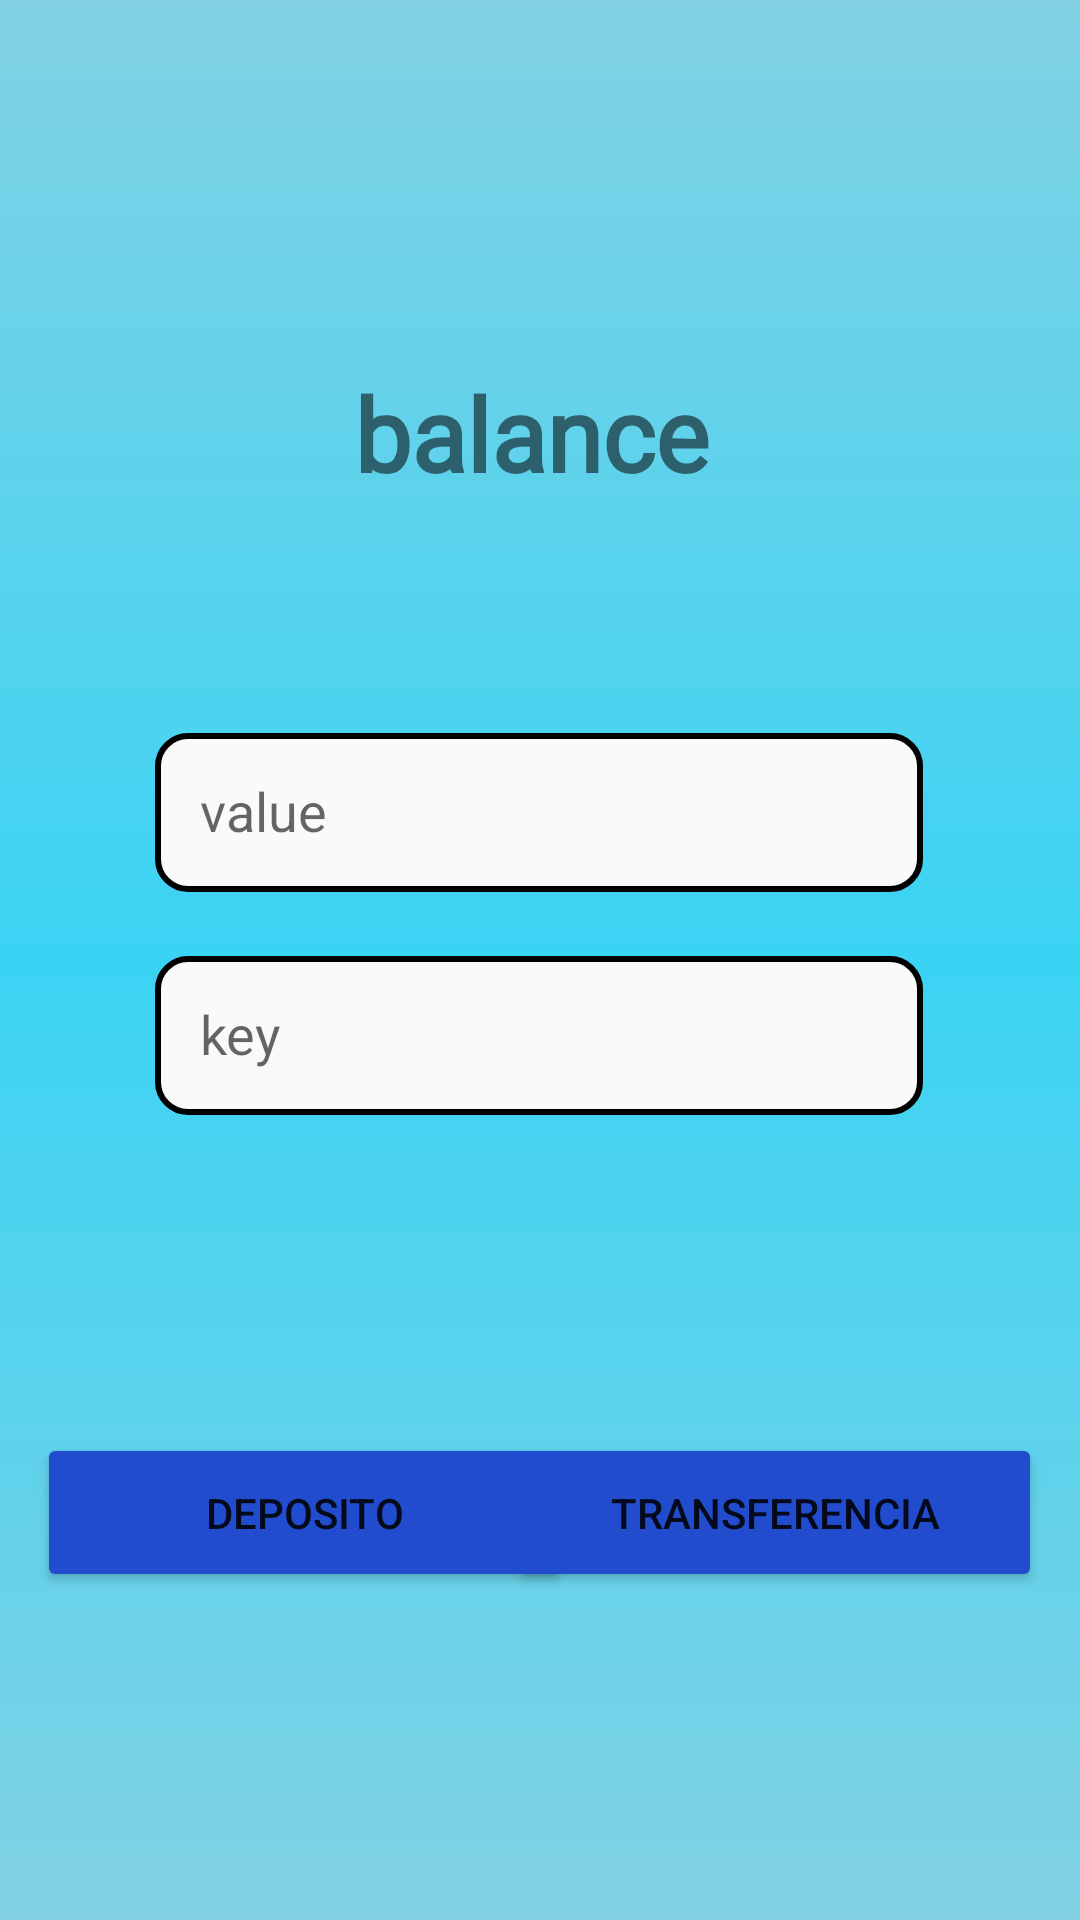

Reconstruct the res/layout file that produces this screen, plus the resources it refers to.
<!-- AndroidManifest.xml: application theme Theme.Prova -->
<!-- res/layout/activity_transfer.xml -->
<?xml version="1.0" encoding="utf-8"?>
<androidx.constraintlayout.widget.ConstraintLayout xmlns:android="http://schemas.android.com/apk/res/android"
    xmlns:app="http://schemas.android.com/apk/res-auto"
    xmlns:tools="http://schemas.android.com/tools"
    android:layout_width="match_parent"
    android:layout_height="match_parent"
    android:background="@drawable/background_gradient"
    tools:context=".activities.TransferActivity">

    <TextView
        android:id="@+id/balance"
        android:layout_width="123dp"
        android:layout_height="82dp"
        android:fontFamily="@font/roboto_thin"
        android:text="balance"
        android:textSize="34sp"
        android:textStyle="bold"
        app:layout_constraintBottom_toBottomOf="parent"
        app:layout_constraintEnd_toEndOf="parent"
        app:layout_constraintHorizontal_bias="0.498"
        app:layout_constraintStart_toStartOf="parent"
        app:layout_constraintTop_toTopOf="parent"
        app:layout_constraintVertical_bias="0.218" />

    <Button
        android:id="@+id/button_deposit"
        android:layout_width="178dp"
        android:layout_height="53dp"
        android:backgroundTint="#214cce"
        android:text="Deposito"
        app:layout_constraintBottom_toBottomOf="parent"
        app:layout_constraintEnd_toEndOf="parent"
        app:layout_constraintHorizontal_bias="0.068"
        app:layout_constraintStart_toStartOf="parent"
        app:layout_constraintTop_toTopOf="parent"
        app:layout_constraintVertical_bias="0.814" />

    <Button
        android:id="@+id/button_transfer"
        android:layout_width="178dp"
        android:layout_height="53dp"
        android:backgroundTint="#214cce"
        android:text="Transferencia"
        app:layout_constraintBottom_toBottomOf="parent"
        app:layout_constraintEnd_toEndOf="parent"
        app:layout_constraintHorizontal_bias="0.931"
        app:layout_constraintStart_toStartOf="parent"
        app:layout_constraintTop_toTopOf="parent"
        app:layout_constraintVertical_bias="0.814" />

    <EditText
        android:id="@+id/field_key"
        android:layout_width="256dp"
        android:layout_height="53dp"
        style="@style/radius"
        android:ems="10"
        android:hint="key"
        android:inputType="text"
        app:layout_constraintBottom_toBottomOf="parent"
        app:layout_constraintEnd_toEndOf="parent"
        app:layout_constraintHorizontal_bias="0.497"
        app:layout_constraintStart_toStartOf="parent"

        app:layout_constraintTop_toTopOf="parent"
        app:layout_constraintVertical_bias="0.543" />

    <EditText
        android:id="@+id/field_value"
        android:layout_width="256dp"
        android:layout_height="53dp"
        style="@style/radius"
        android:ems="10"
        android:hint="value"
        android:inputType="text"
        app:layout_constraintBottom_toBottomOf="parent"
        app:layout_constraintEnd_toEndOf="parent"
        app:layout_constraintHorizontal_bias="0.497"
        app:layout_constraintStart_toStartOf="parent"
        app:layout_constraintTop_toTopOf="parent"
        app:layout_constraintVertical_bias="0.416" />
</androidx.constraintlayout.widget.ConstraintLayout>
<!-- resources referenced by this layout -->
<resources>
  <!-- drawable background_gradient (drawable) -->
  <?xml version="1.0" encoding="utf-8"?>
      <shape
      xmlns:android="http://schemas.android.com/apk/res/android"
      android:shape="rectangle">
      >
  
          <gradient
              android:startColor="#82d2e3"
              android:centerColor="#3ad3f4"
              android:endColor="#82d2e3"
              android:angle="90" />
      </shape>
  <style name="radius">
          <item name="android:background"> @drawable/radius</item>
          <item name="android:padding">15dp</item>
      </style>
  <style name="Theme.Prova" parent="Theme.MaterialComponents.DayNight.DarkActionBar">
          
          <item name="colorPrimary">@color/purple_500</item>
          <item name="colorPrimaryVariant">@color/purple_700</item>
          <item name="colorOnPrimary">@color/white</item>
          
          <item name="colorSecondary">@color/teal_200</item>
          <item name="colorSecondaryVariant">@color/teal_700</item>
          <item name="colorOnSecondary">@color/black</item>
          
          <item name="android:statusBarColor">#82d2e3</item>
          <item name="windowNoTitle">true</item>
          
      </style>
  <!-- drawable radius (drawable) -->
  <?xml version="1.0" encoding="utf-8"?>
  <shape xmlns:android="http://schemas.android.com/apk/res/android">
  
      <solid android:color="#fafafa" />
      <corners android:radius="10dp"/>
      <stroke android:color="#000000" android:width="2dp"/>
  </shape>
  <!-- not gathered from this repository: default colours our renderer supplied (Android Studio template values) -->
  <color name="purple_500">#FF6200EE</color>
  <color name="purple_700">#FF3700B3</color>
  <color name="teal_200">#FF03DAC5</color>
  <color name="teal_700">#FF018786</color>
  <color name="black">#FF000000</color>
  <color name="white">#FFFFFFFF</color>
</resources>
